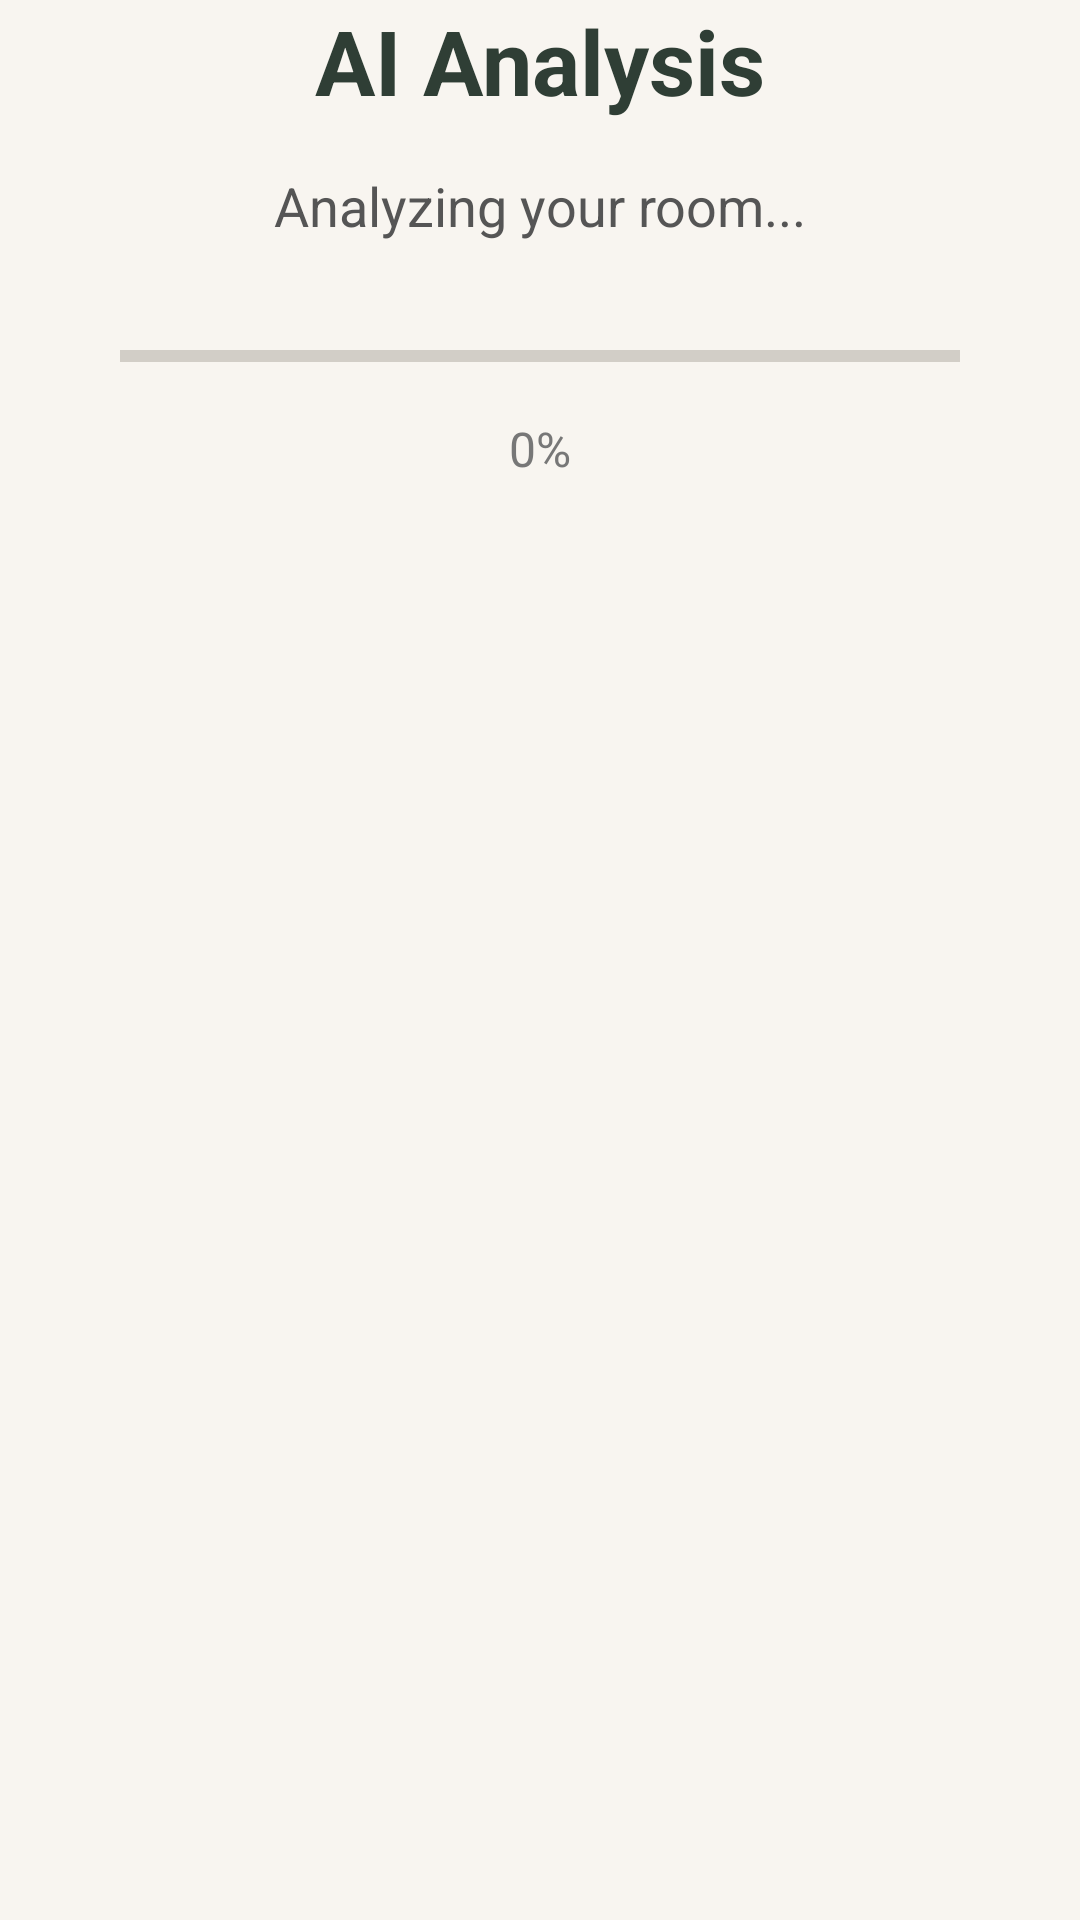

Here is an Android app screen rendered from its layout file. Give the layout XML and the strings, colors and styles it references.
<!-- AndroidManifest.xml: application theme Theme.FIIE -->
<!-- res/layout/activity_ai_analysis.xml -->
<?xml version="1.0" encoding="utf-8"?>
<androidx.constraintlayout.widget.ConstraintLayout
    xmlns:android="http://schemas.android.com/apk/res/android"
    xmlns:app="http://schemas.android.com/apk/res-auto"
    android:layout_width="match_parent"
    android:layout_height="match_parent"
    android:background="#F8F5F0">

    <TextView
        android:id="@+id/tvAnalysisTitle"
        android:layout_width="wrap_content"
        android:layout_height="wrap_content"
        android:text="AI Analysis"
        android:textColor="#2F3E35"
        android:textSize="30sp"
        android:textStyle="bold"
        app:layout_constraintBottom_toTopOf="@+id/tvAnalysisMessage"
        app:layout_constraintEnd_toEndOf="parent"
        app:layout_constraintStart_toStartOf="parent"
        app:layout_constraintTop_toTopOf="parent"
        app:layout_constraintVertical_chainStyle="packed" />

    <TextView
        android:id="@+id/tvAnalysisMessage"
        android:layout_width="wrap_content"
        android:layout_height="wrap_content"
        android:layout_marginTop="16dp"
        android:text="Analyzing your room..."
        android:textColor="#555555"
        android:textSize="18sp"
        app:layout_constraintEnd_toEndOf="parent"
        app:layout_constraintStart_toStartOf="parent"
        app:layout_constraintTop_toBottomOf="@id/tvAnalysisTitle" />

    <ProgressBar
        android:id="@+id/progressAnalysis"
        style="?android:attr/progressBarStyleHorizontal"
        android:layout_width="280dp"
        android:layout_height="wrap_content"
        android:layout_marginTop="30dp"
        android:max="100"
        android:progress="0"
        app:layout_constraintEnd_toEndOf="parent"
        app:layout_constraintStart_toStartOf="parent"
        app:layout_constraintTop_toBottomOf="@id/tvAnalysisMessage" />

    <TextView
        android:id="@+id/tvProgress"
        android:layout_width="wrap_content"
        android:layout_height="wrap_content"
        android:layout_marginTop="12dp"
        android:text="0%"
        android:textColor="#777777"
        android:textSize="16sp"
        app:layout_constraintEnd_toEndOf="parent"
        app:layout_constraintStart_toStartOf="parent"
        app:layout_constraintTop_toBottomOf="@id/progressAnalysis" />

</androidx.constraintlayout.widget.ConstraintLayout>
<!-- resources referenced by this layout -->
<resources>
  <style name="Theme.FIIE" parent="Theme.MaterialComponents.DayNight.NoActionBar">
  
          
          
          
  
          <item name="android:windowBackground">?attr/glassCanvasBackground</item>
  
          <item name="android:statusBarColor">@android:color/transparent</item>
          <item name="android:navigationBarColor">@color/canvas_light</item>
  
          <item name="android:windowLightStatusBar">true</item>
          <item name="android:windowLightNavigationBar">true</item>
  
          <item name="android:windowActionModeOverlay">true</item>
  
  
          
          
          
  
          <item name="glassCanvasBackground">@drawable/bg_glass_orbs_light</item>
  
          <item name="glassCardBackground">@color/card_bg_light</item>
          <item name="glassCardStroke">@color/card_stroke_light</item>
  
          <item name="glassInputBackground">@color/input_bg_light</item>
          <item name="glassInputStroke">@color/input_stroke_light</item>
  
          <item name="glassButtonGradientStart">@color/btn_start_light</item>
          <item name="glassButtonGradientEnd">@color/btn_end_light</item>
  
          <item name="glassTextColorPrimary">@color/text_primary_light</item>
          <item name="glassTextColorSecondary">@color/text_secondary_light</item>
  
  
          
          
          
  
          <item name="colorPrimary">@color/btn_start_light</item>
          <item name="colorPrimaryVariant">@color/btn_end_light</item>
          <item name="colorSecondary">@color/fiie_sage</item>
          <item name="colorAccent">@color/fiie_blush</item>
  
          <item name="colorOnPrimary">@color/fiie_cream</item>
          <item name="colorOnSecondary">@color/fiie_cream</item>
  
  
          
          
          
  
          <item name="android:textColorPrimary">@color/text_primary_light</item>
          <item name="android:textColorSecondary">@color/text_secondary_light</item>
  
          <item name="android:editTextColor">@color/text_primary_light</item>
  
          
          <item name="android:colorAccent">@color/fiie_primary</item>
  
      </style>
  <color name="canvas_light">#F6F0E9</color>
  <!-- drawable bg_glass_orbs_light (drawable) -->
  <?xml version="1.0" encoding="utf-8"?>
  <layer-list xmlns:android="http://schemas.android.com/apk/res/android">
      <item><color android:color="@color/canvas_light" /></item>
      <item android:bottom="350dp" android:right="120dp">
          <shape android:shape="oval">
              <gradient android:type="radial" android:gradientRadius="300dp" android:startColor="#407B8D76" android:endColor="#00000000" />
          </shape>
      </item>
      <item android:top="350dp" android:left="120dp">
          <shape android:shape="oval">
              <gradient android:type="radial" android:gradientRadius="300dp" android:startColor="#35C4A482" android:endColor="#00000000" />
          </shape>
      </item>
  </layer-list>
  <color name="card_bg_light">#CCFFFFFF</color>
  <color name="card_stroke_light">#E6DED6</color>
  <color name="input_bg_light">#80FFFFFF</color>
  <color name="input_stroke_light">#CFC4B9</color>
  <color name="btn_start_light">#8F7660</color>
  <color name="btn_end_light">#6D594A</color>
  <color name="text_primary_light">#2D2621</color>
  <color name="text_secondary_light">#675C54</color>
  <color name="fiie_sage">#C9B4A2</color>
  <color name="fiie_blush">#C9B4A2</color>
  <color name="fiie_cream">#F5EEE7</color>
  <color name="fiie_primary">#8F7660</color>
</resources>
